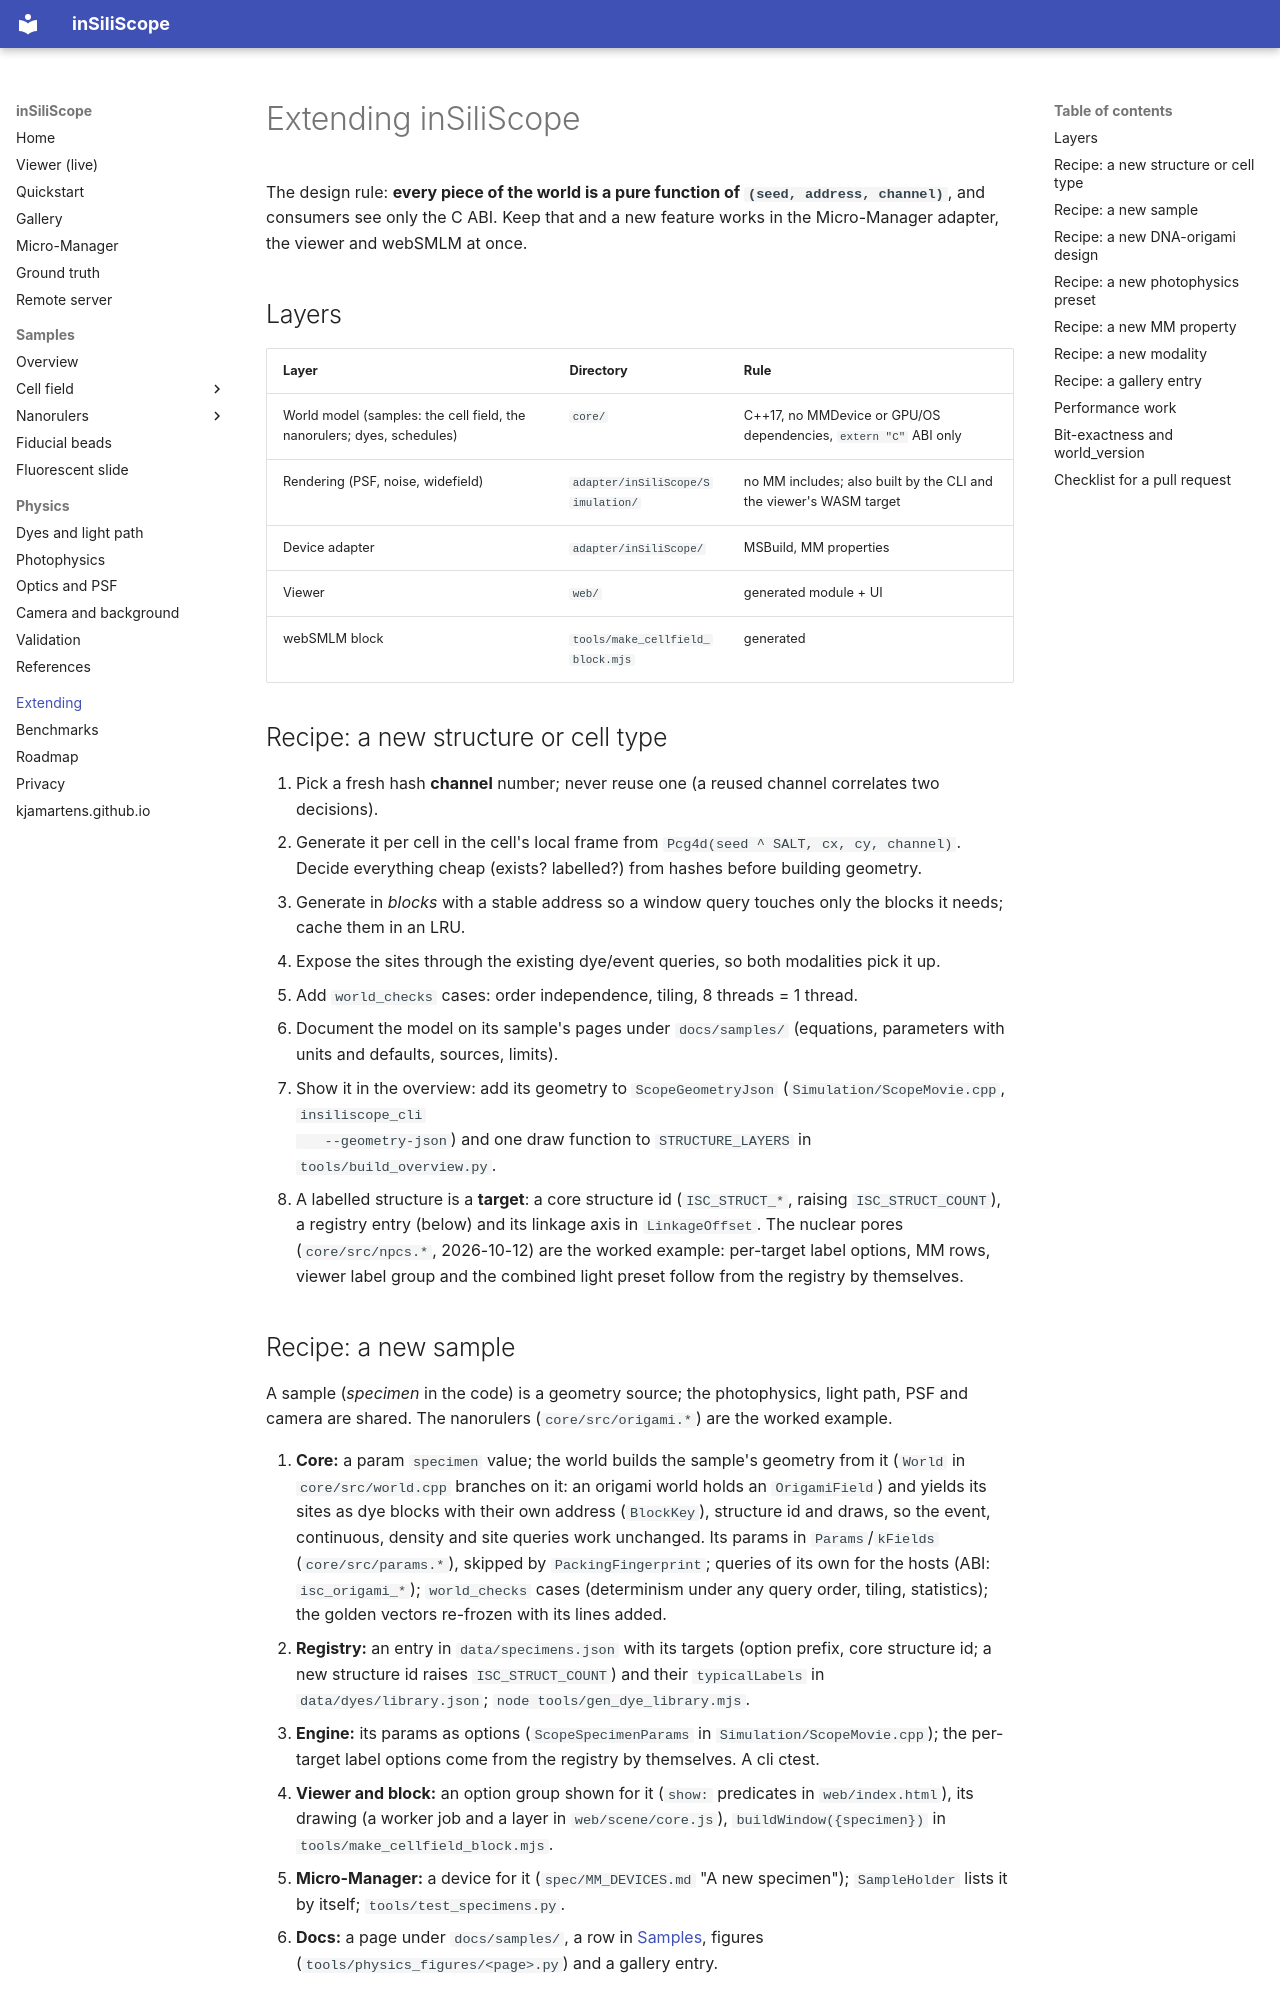

repository: kjamartens/inSiliScope · page: extending/index.html · generator: mkdocs

# Extending inSiliScope

The design rule: **every piece of the world is a pure function of `(seed, address, channel)`**, and consumers see only the
C ABI. Keep that and a new feature works in the Micro-Manager adapter, the viewer and webSMLM at once.

## Layers

| Layer | Directory | Rule |
|---|---|---|
| World model (samples: the cell field, the nanorulers; dyes, schedules) | `core/` | C++17, no MMDevice or GPU/OS dependencies, `extern "C"` ABI only |
| Rendering (PSF, noise, widefield) | `adapter/inSiliScope/Simulation/` | no MM includes; also built by the CLI and the viewer's WASM target |
| Device adapter | `adapter/inSiliScope/` | MSBuild, MM properties |
| Viewer | `web/` | generated module + UI |
| webSMLM block | `tools/make_cellfield_block.mjs` | generated |

## Recipe: a new structure or cell type

1. Pick a fresh hash **channel** number; never reuse one (a reused channel correlates two decisions).
2. Generate it per cell in the cell's local frame from `Pcg4d(seed ^ SALT, cx, cy, channel)`. Decide everything cheap
   (exists? labelled?) from hashes before building geometry.
3. Generate in *blocks* with a stable address so a window query touches only the blocks it needs; cache them in an LRU.
4. Expose the sites through the existing dye/event queries, so both modalities pick it up.
5. Add `world_checks` cases: order independence, tiling, 8 threads = 1 thread.
6. Document the model on its sample's pages under `docs/samples/` (equations, parameters with units and defaults,
   sources, limits).
7. Show it in the overview: add its geometry to `ScopeGeometryJson` (`Simulation/ScopeMovie.cpp`, `insiliscope_cli
   --geometry-json`) and one draw function to `STRUCTURE_LAYERS` in `tools/build_overview.py`.
8. A labelled structure is a **target**: a core structure id (`ISC_STRUCT_*`, raising `ISC_STRUCT_COUNT`), a registry
   entry (below) and its linkage axis in `LinkageOffset`. The nuclear pores (`core/src/npcs.*`, 2026-10-12) are the
   worked example: per-target label options, MM rows, viewer label group and the combined light preset follow from the
   registry by themselves.

## Recipe: a new sample

A sample (*specimen* in the code) is a geometry source; the photophysics, light path, PSF and camera are shared. The
nanorulers (`core/src/origami.*`) are the worked example.

1. **Core:** a param `specimen` value; the world builds the sample's geometry from it (`World` in `core/src/world.cpp`
   branches on it: an origami world holds an `OrigamiField`) and yields its sites as dye blocks with their own address
   (`BlockKey`), structure id and draws, so the event, continuous, density and site queries work unchanged. Its
   params in `Params`/`kFields` (`core/src/params.*`), skipped by `PackingFingerprint`; queries of its own for the hosts
   (ABI: `isc_origami_*`); `world_checks` cases (determinism under any query order, tiling, statistics); the golden
   vectors re-frozen with its lines added.
2. **Registry:** an entry in `data/specimens.json` with its targets (option prefix, core structure id; a new structure
   id raises `ISC_STRUCT_COUNT`) and their `typicalLabels` in `data/dyes/library.json`; `node tools/gen_dye_library.mjs`.
3. **Engine:** its params as options (`ScopeSpecimenParams` in `Simulation/ScopeMovie.cpp`); the
   per-target label options come from the registry by themselves. A cli ctest.
4. **Viewer and block:** an option group shown for it (`show:` predicates in `web/index.html`), its drawing (a worker
   job and a layer in `web/scene/core.js`), `buildWindow({specimen})` in `tools/make_cellfield_block.mjs`.
5. **Micro-Manager:** a device for it (`spec/MM_DEVICES.md` "A new specimen"); `SampleHolder` lists it by itself;
   `tools/test_specimens.py`.
6. **Docs:** a page under `docs/samples/`, a row in [Samples](samples/index.md), figures
   (`tools/physics_figures/<page>.py`) and a gallery entry.
